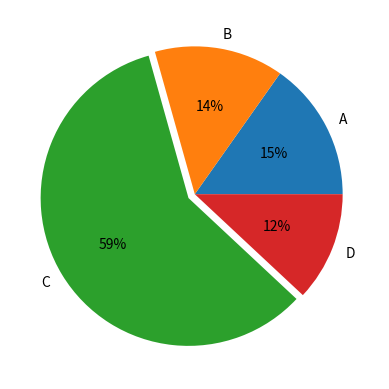

Here is the Python script that generated this plot:
#!/bin/env  python
# coding=utf-8
import matplotlib.pyplot as plt

labs = 'A', 'B', 'C', 'D'
faces = [14, 13, 54, 11]
#  expode
expode = [0, 0, 0.05, 0]
# 画图比例
plt.axes(aspect=1)
#  autopct 显示所占的比例值,expode   凸出显示
plt.pie(x=faces, explode=expode, labels=labs, autopct='%.0f%%')

# plt.pie(x=faces, labels=labs, autopct='%.0f%%')
plt.grid(True)
plt.show()
